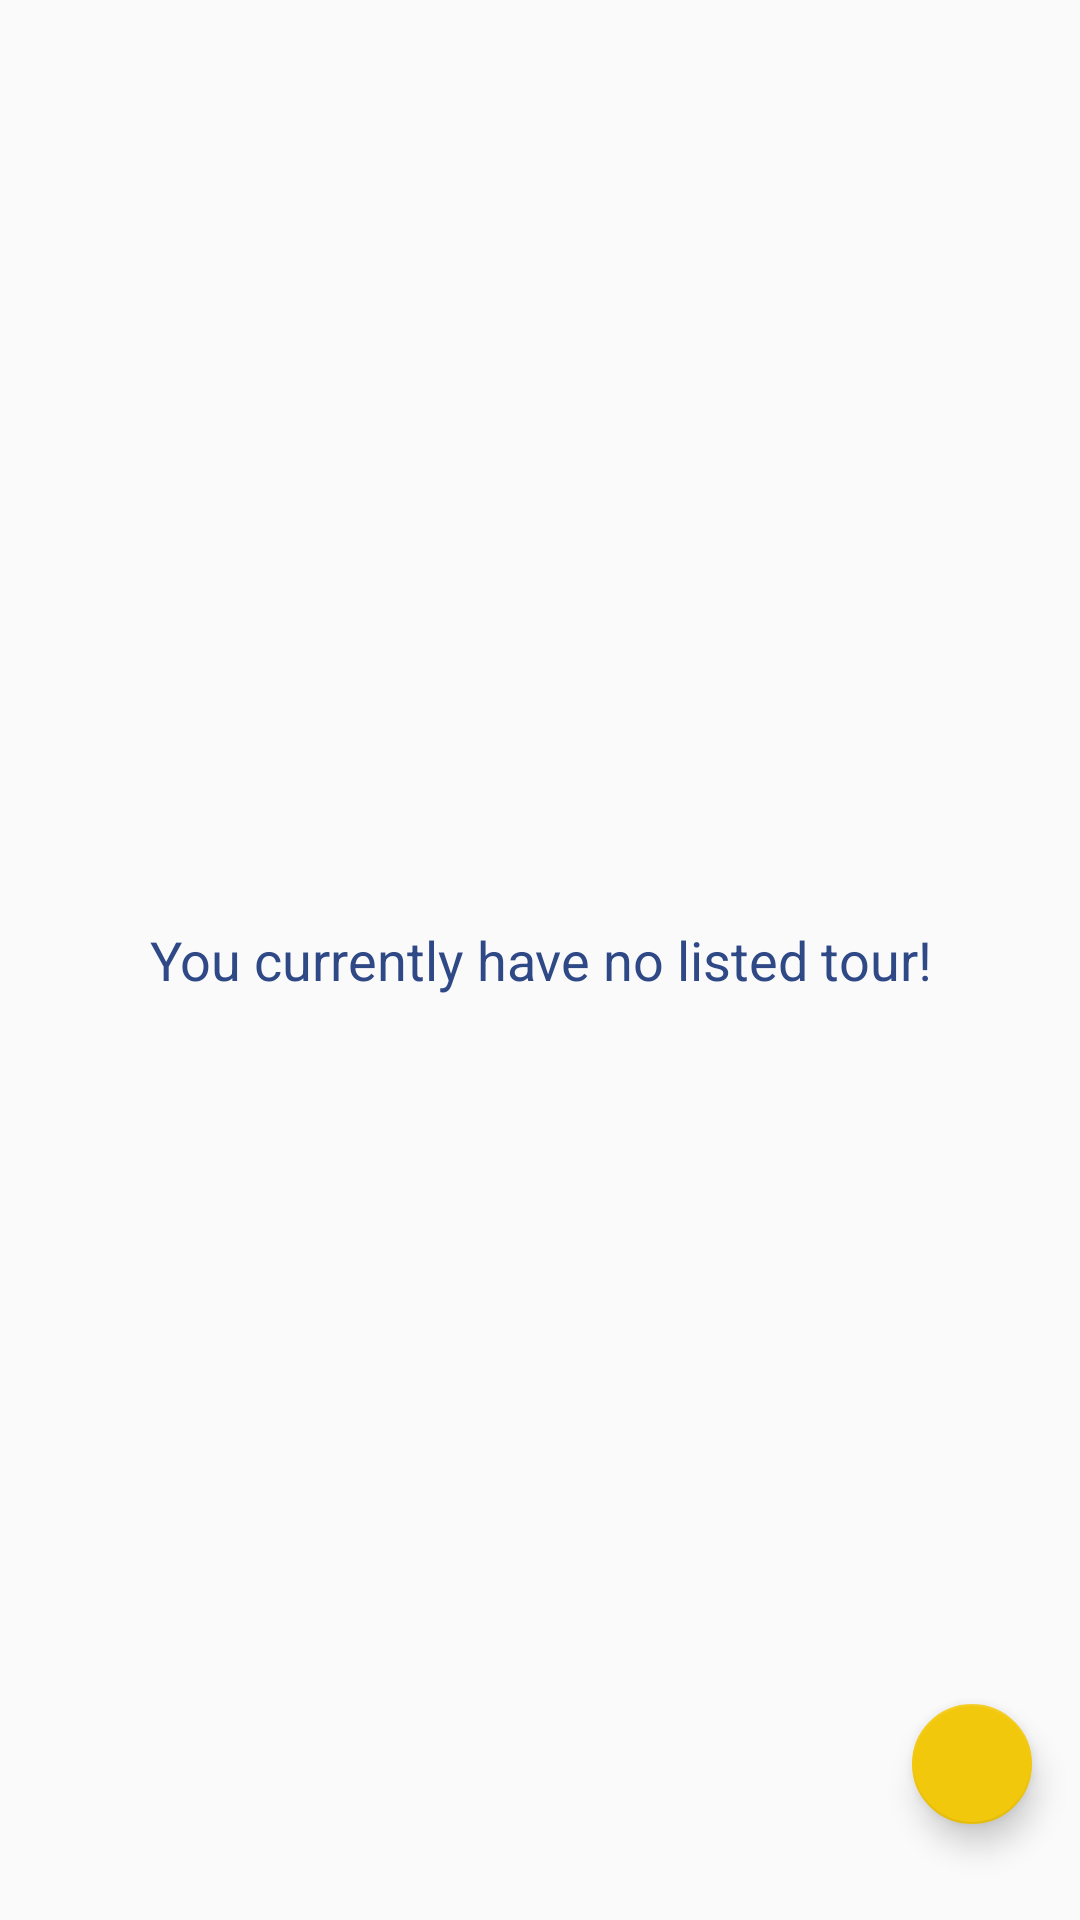

Reconstruct the res/layout file that produces this screen, plus the resources it refers to.
<!-- AndroidManifest.xml: application theme AppTheme -->
<!-- res/layout/activity_my_tours.xml -->
<?xml version="1.0" encoding="utf-8"?>

<RelativeLayout xmlns:android="http://schemas.android.com/apk/res/android"
    xmlns:app="http://schemas.android.com/apk/res-auto"
    xmlns:tools="http://schemas.android.com/tools"
    android:layout_width="match_parent"
    android:layout_height="match_parent"
    android:orientation="vertical"
    tools:context=".Activities.MyToursActivity">

    <include layout="@layout/toolbar_with_back_button"/>

    <android.support.v7.widget.RecyclerView
        android:id="@+id/rv_my_listed_tours"
        android:layout_width="match_parent"
        android:layout_height="wrap_content"
        android:layout_below="@+id/toolbar_with_back_button"
        android:layout_marginTop="2dp"
        android:layout_marginStart="10dp"
        android:layout_marginEnd="10dp"/>

    <TextView
        android:id="@+id/tv_my_listed_tours_no_tour_text"
        style="@style/BasicText"
        android:layout_centerInParent="true"
        android:layout_marginStart="40dp"
        android:layout_width="wrap_content"
        android:layout_height="wrap_content"
        android:gravity="center"
        android:inputType="textMultiLine"
        android:text="@string/no_tour_text"/>


    <android.support.design.widget.FloatingActionButton
        android:id="@+id/fab_add_tour"
        android:layout_width="50dp"
        android:layout_height="50dp"
        android:layout_alignParentBottom="true"
        android:layout_alignParentEnd="true"
        android:layout_gravity="bottom|end"
        android:src="@drawable/ic_add"
        app:fabSize="mini"
        android:background="@color/yellowColor"
        android:layout_marginBottom="32dp"
        android:layout_marginEnd="16dp"/>

</RelativeLayout>
<!-- res/layout/toolbar_with_back_button.xml (included above) -->
<?xml version="1.0" encoding="utf-8"?>

<RelativeLayout xmlns:android="http://schemas.android.com/apk/res/android"
    android:id="@+id/toolbar_with_back_button"
    android:layout_width="match_parent"
    android:layout_height="wrap_content">
    <ImageView
        android:id="@+id/iv_toolbar_back"
        android:layout_width="30dp"
        android:layout_height="30dp"
        android:src="@drawable/ic_back"
        android:tint="@android:color/black"
        android:layout_marginStart="10dp"
        android:layout_marginTop="5dp"
        android:layout_marginBottom="5dp"
        android:layout_alignParentStart="true"/>
    <TextView
        android:id="@+id/tv_toolbar_title"
        android:layout_width="match_parent"
        android:layout_height="wrap_content"
        android:layout_toEndOf="@+id/iv_toolbar_back"
        android:paddingEnd="20dp"
        android:textAlignment="center"
        android:gravity="center"
        android:textColor="@android:color/white"
        android:layout_centerVertical="true"
        android:textStyle="bold"
        android:textSize="16sp"/>
</RelativeLayout>
<!-- resources referenced by this layout -->
<resources>
  <color name="yellowColor">#f2c80c</color>
  <string name="no_tour_text">You currently have no listed tour!</string>
  <style name="BasicText" parent="TextAppearance.AppCompat">
          <item name="android:textSize">18sp</item>
          <item name="android:textColor">@color/colorPrimary</item>
          <item name="android:textColorHint">#878e9e</item>
          <item name="android:inputType">textCapSentences</item>
      </style>
  <style name="AppTheme" parent="Theme.AppCompat.Light.DarkActionBar">
          
          <item name="colorPrimary">@color/colorPrimary</item>
          <item name="colorPrimaryDark">@color/colorPrimaryDark</item>
          <item name="colorAccent">@color/colorAccent</item>
      </style>
  <color name="colorPrimary">#2f4987</color>
  <color name="colorPrimaryDark">#2f4987</color>
  <color name="colorAccent">#f2c80c</color>#e1e4ea
</resources>
